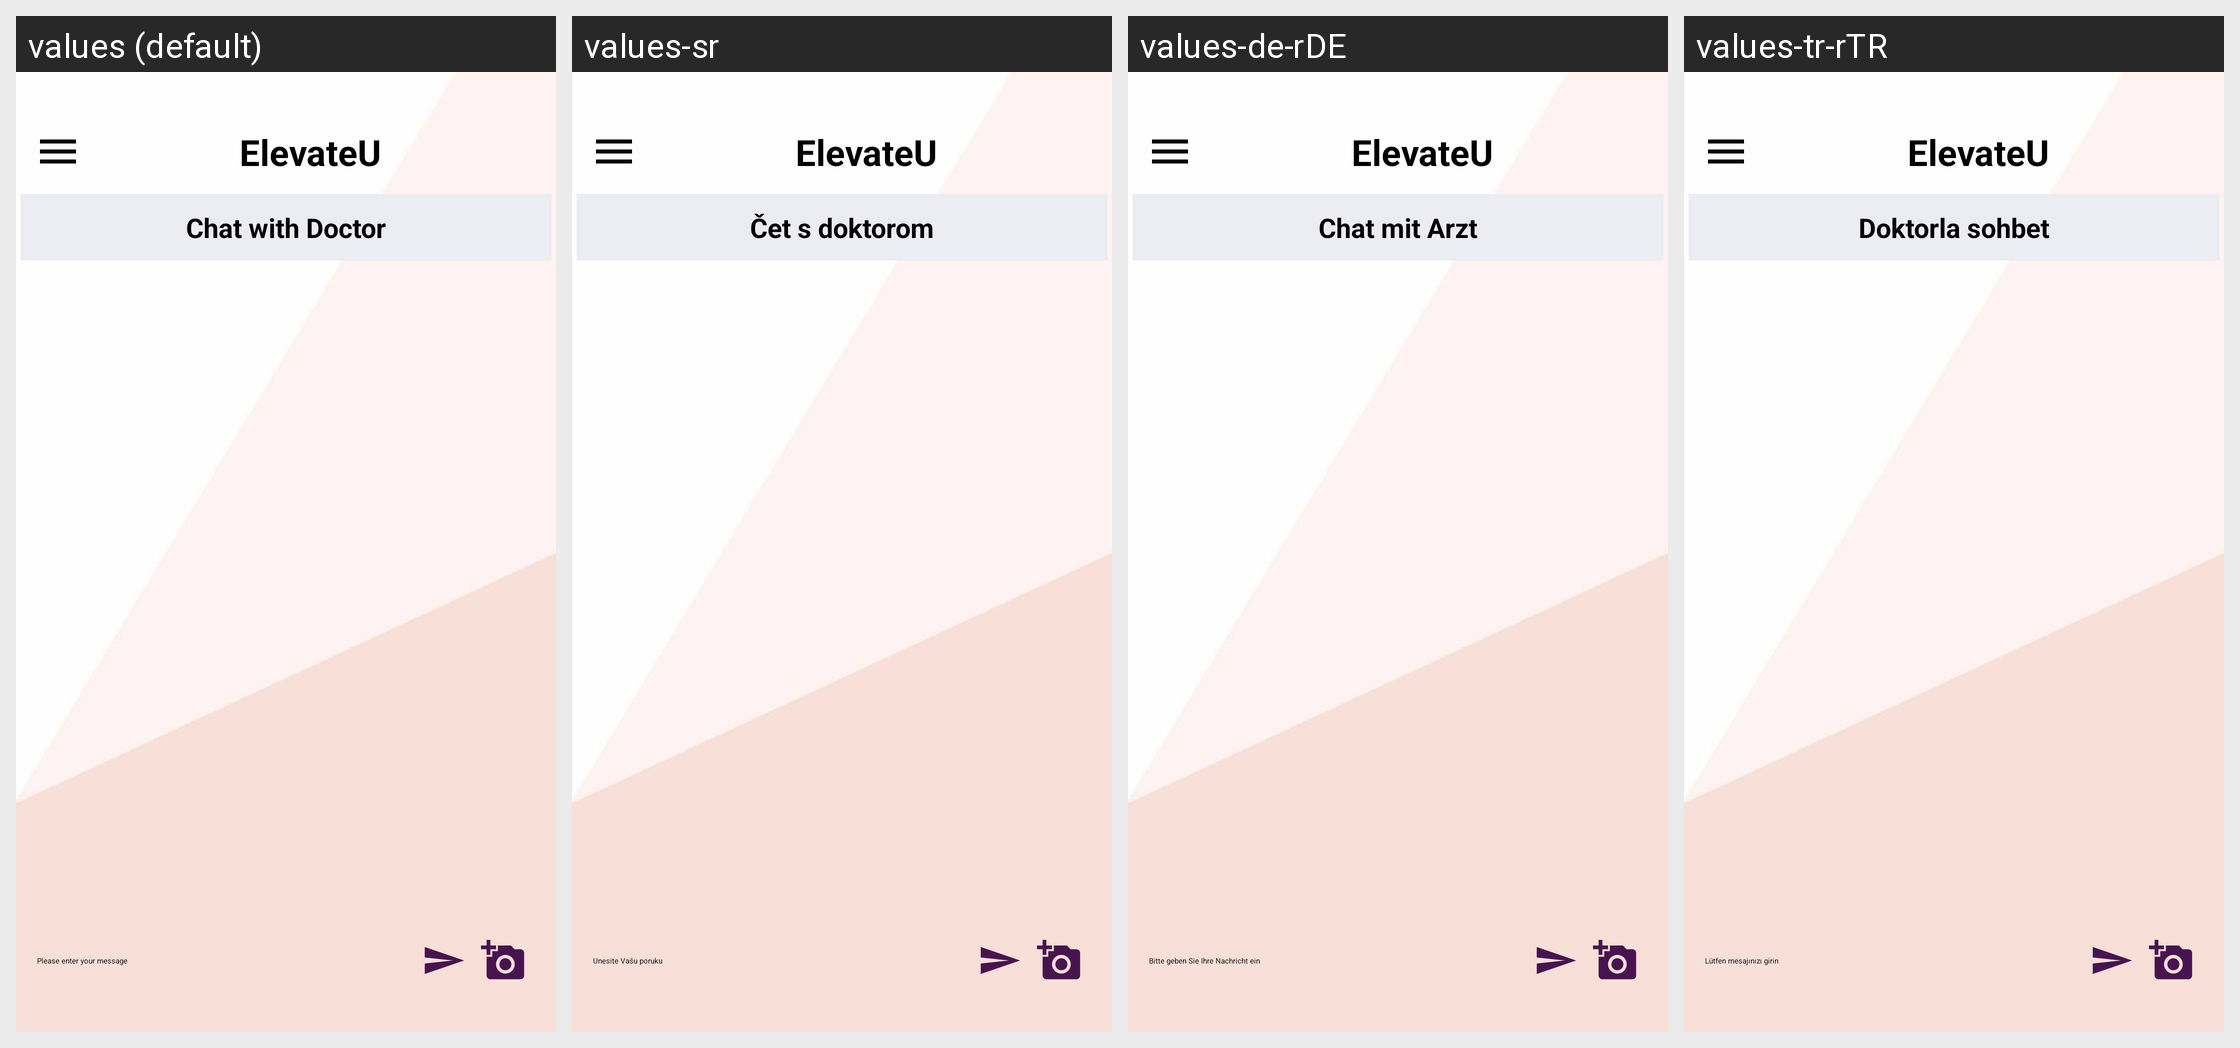

Translations of the strings shown on this Android screen, per locale in the grid:
Android screen res/layout/activity_message.xml rendered under 4 locales, left to right: values (default), values-sr, values-de-rDE, values-tr-rTR. Device: Nexus 5 (rendered at 1080×1920; each locale shown at half size, 540×960, under a caption strip naming it); theme Theme.Navigation_Drawer.
Strings drawn on this screen, with the default value and each locale's value (text and hints the layout hard-codes, and strings that could not be matched under every locale, appear in the picture but are not listed):

chat_with_doctor
  values: Chat with Doctor
  values-sr: Čet s doktorom
  values-de-rDE: Chat mit Arzt
  values-tr-rTR: Doktorla sohbet

please_enter_your_message
  values: Please enter your message
  values-sr: Unesite Vašu poruku
  values-de-rDE: Bitte geben Sie Ihre Nachricht ein
  values-tr-rTR: Lütfen mesajınızı girin

elevateu
  values: ElevateU
  values-sr: ElevateU
  values-de-rDE: ElevateU
  values-tr-rTR: ElevateU
